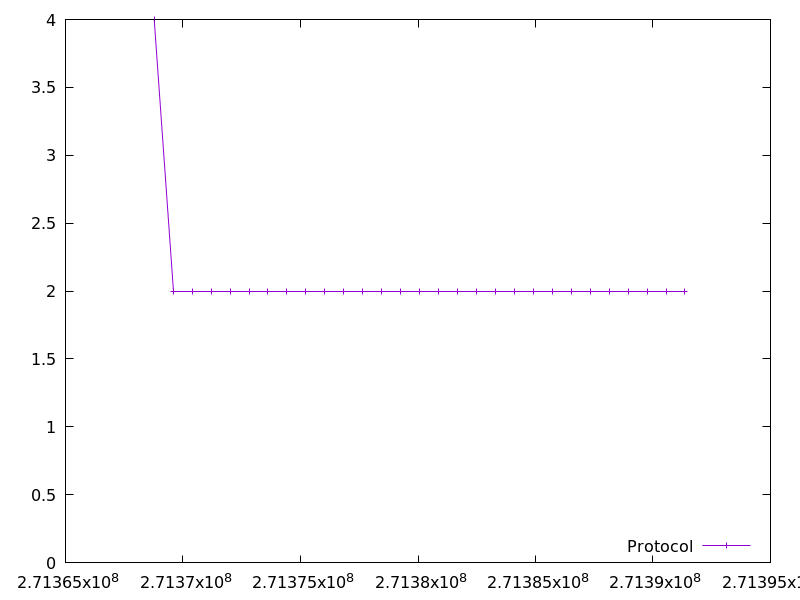

Data behind this chart, as committed beside it:
271368774.553436, 4.0
271369581, 2.0
271370389, 2.0
271371197, 2.0
271372004, 2.0
271372811, 2.0
271373616, 2.0
271374422, 2.0
271375228, 2.0
271376034, 2.0
271376841, 2.0
271377648, 2.0
271378453, 2.0
271379260, 2.0
271380068, 2.0
271380873, 2.0
271381680, 2.0
271382486, 2.0
271383294, 2.0
271384100, 2.0
271384907, 2.0
271385713, 2.0
271386521, 2.0
271387328, 2.0
271388135, 2.0
271388941, 2.0
271389749, 2.0
271390556, 2.0
271391363, 2.0
